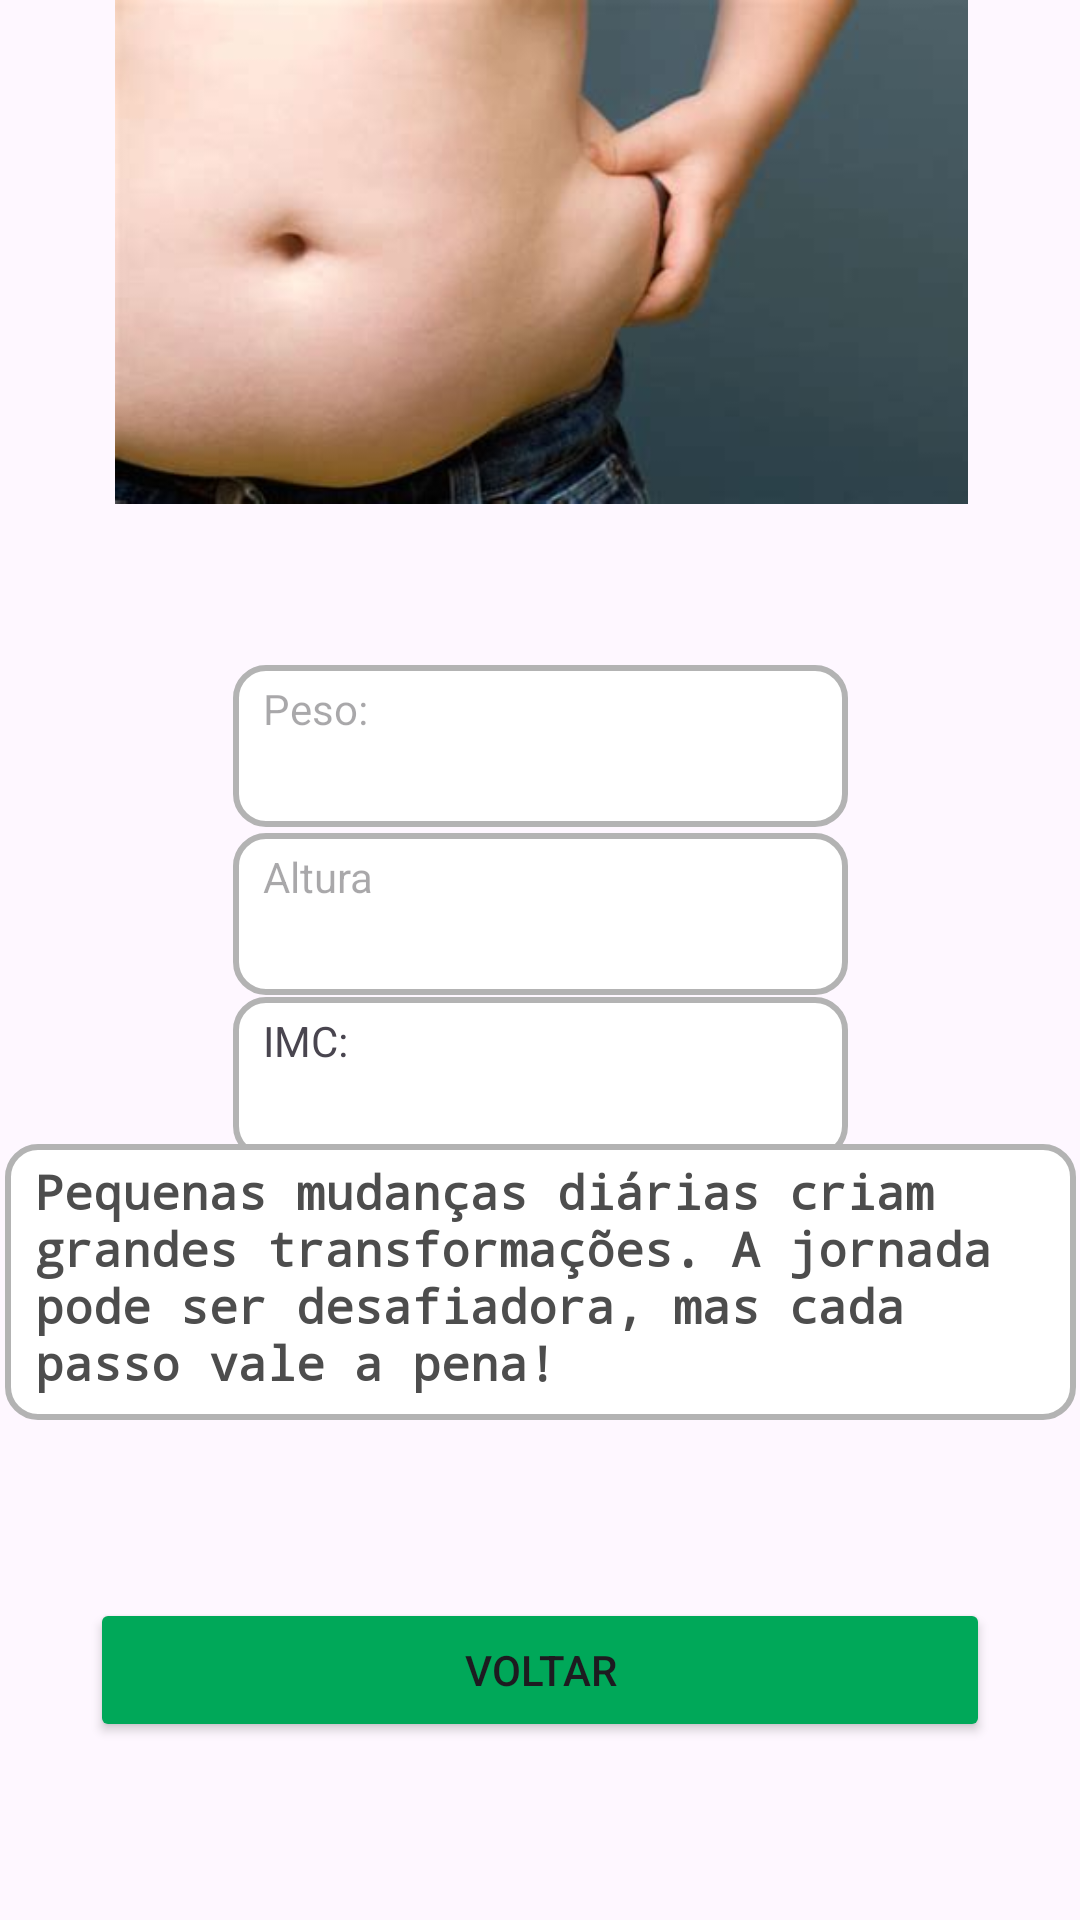

This screen was rendered from an Android layout file. Write that file and the resources it references.
<!-- AndroidManifest.xml: application theme Theme.N1Calculadora -->
<!-- res/layout/activity_obesidade2.xml -->
<?xml version="1.0" encoding="utf-8"?>
<androidx.constraintlayout.widget.ConstraintLayout
    xmlns:android="http://schemas.android.com/apk/res/android"
    xmlns:app="http://schemas.android.com/apk/res-auto"
    xmlns:tools="http://schemas.android.com/tools"
    android:layout_width="match_parent"
    android:layout_height="match_parent">

    <TextView
        android:id="@+id/peso"
        android:layout_width="205dp"
        android:layout_height="54dp"
        android:ems="10"
        android:hint="Peso:"
        android:inputType="number"
        android:background="@drawable/caixadetexto"
        app:layout_constraintBottom_toBottomOf="parent"
        app:layout_constraintEnd_toEndOf="parent"
        app:layout_constraintStart_toStartOf="parent"
        app:layout_constraintTop_toTopOf="parent"
        app:layout_constraintVertical_bias="0.378" />

    <TextView
        android:id="@+id/altura"
        android:layout_width="205dp"
        android:layout_height="54dp"
        android:ems="10"
        android:hint="Altura"
        android:inputType="numberDecimal"
        android:background="@drawable/caixadetexto"
        app:layout_constraintBottom_toBottomOf="parent"
        app:layout_constraintEnd_toEndOf="parent"
        app:layout_constraintStart_toStartOf="parent"
        app:layout_constraintTop_toTopOf="parent"
        app:layout_constraintVertical_bias="0.474" />

    <TextView
        android:id="@+id/textoIMC"
        android:layout_width="205dp"
        android:layout_height="54dp"
        android:background="@drawable/caixadetexto"
        android:ems="10"
        android:inputType="numberDecimal"
        android:text="IMC: "
        app:layout_constraintBottom_toBottomOf="parent"
        app:layout_constraintEnd_toEndOf="parent"
        app:layout_constraintStart_toStartOf="parent"
        app:layout_constraintTop_toTopOf="parent"
        app:layout_constraintVertical_bias="0.567" />

    <TextView
        android:id="@+id/textoDetalhes"
        android:layout_width="357dp"
        android:layout_height="92dp"
        android:background="@drawable/caixadetexto"
        android:fontFamily="monospace"
        android:text="Pequenas mudanças diárias criam grandes transformações. A jornada pode ser desafiadora, mas cada passo vale a pena!"
        android:textColor="#4D4D4D"
        android:textSize="16dp"
        android:textStyle="bold"
        app:layout_constraintBottom_toBottomOf="parent"
        app:layout_constraintEnd_toEndOf="parent"
        app:layout_constraintStart_toStartOf="parent"
        app:layout_constraintTop_toTopOf="parent"
        app:layout_constraintVertical_bias="0.696" />

    <Button
        android:id="@+id/btn_fechar"
        android:layout_width="300dp"
        android:layout_height="wrap_content"
        android:onClick="voltar"
        android:text="Voltar"
        android:backgroundTint="#00A859"
        app:layout_constraintBottom_toBottomOf="parent"
        app:layout_constraintEnd_toEndOf="parent"
        app:layout_constraintHorizontal_bias="0.5"
        app:layout_constraintStart_toStartOf="parent"
        app:layout_constraintTop_toTopOf="parent"
        app:layout_constraintVertical_bias="0.9" />

    <ImageView
        android:id="@+id/imageView3"
        android:layout_width="367dp"
        android:layout_height="168dp"
        app:layout_constraintEnd_toEndOf="parent"
        app:layout_constraintHorizontal_bias="0.5"
        app:layout_constraintStart_toStartOf="parent"
        app:srcCompat="@drawable/o2"
        tools:ignore="MissingConstraints"
        tools:layout_editor_absoluteY="59dp" />
</androidx.constraintlayout.widget.ConstraintLayout>
<!-- resources referenced by this layout -->
<resources>
  <!-- drawable caixadetexto (drawable) -->
  <?xml version="1.0" encoding="utf-8"?>
  <shape xmlns:android="http://schemas.android.com/apk/res/android"
      android:shape="rectangle">
  
      <solid android:color="#FFFFFF"/>
      <stroke android:textColor="#4D4D4D"/>
      <stroke android:width="2dp" android:color="#B3B3B3"/>
      <corners android:radius="10dp"/>
      <padding android:left="10dp" android:top="5dp" android:right="10dp" android:bottom="5dp"/>
  </shape>
  <!-- drawable o2: png bitmap (drawable, 128481 bytes) -->
  <style name="Theme.N1Calculadora" parent="Base.Theme.N1Calculadora" />
  <style name="Base.Theme.N1Calculadora" parent="Theme.Material3.DayNight.NoActionBar">
          
          
      </style>
</resources>
